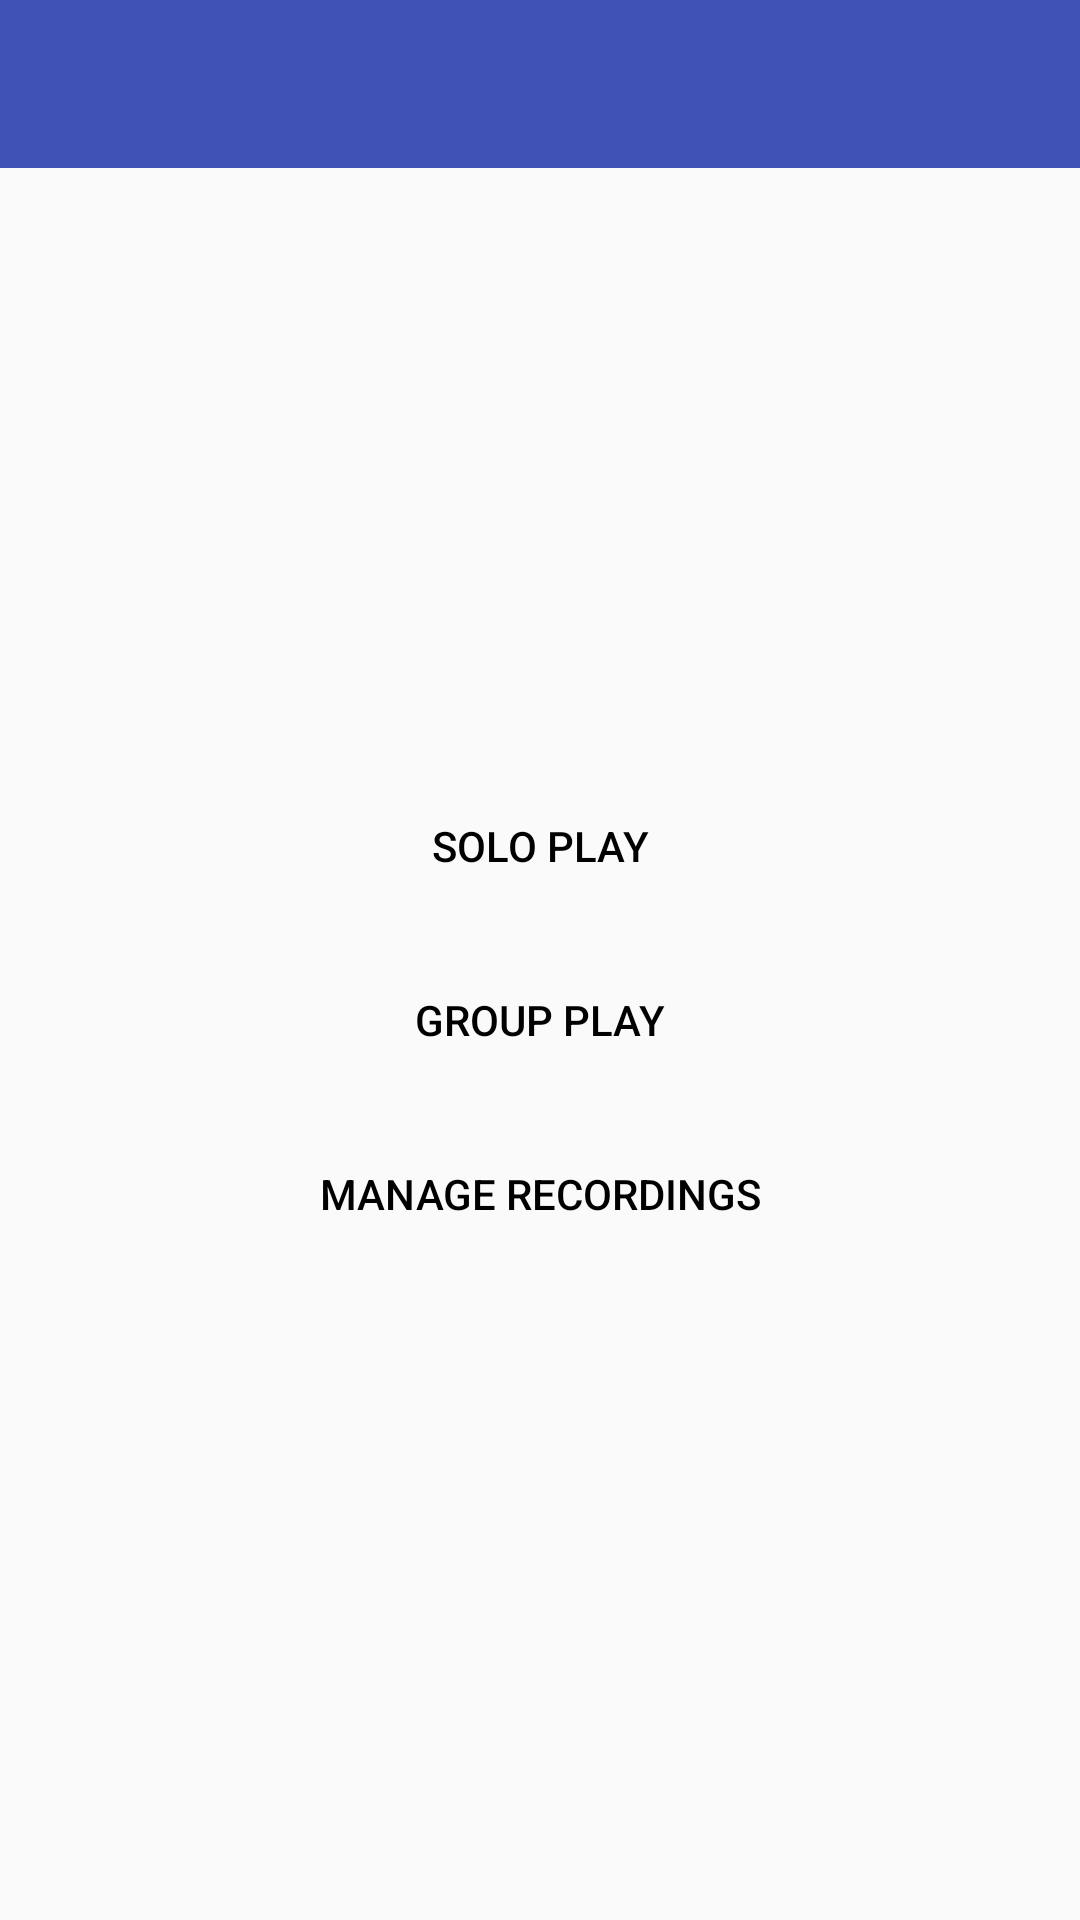

Android layout source for this screen:
<!-- AndroidManifest.xml: application theme AppTheme -->
<!-- res/layout/activity_main.xml -->
<?xml version="1.0" encoding="utf-8"?>
<android.support.constraint.ConstraintLayout xmlns:android="http://schemas.android.com/apk/res/android"
    xmlns:app="http://schemas.android.com/apk/res-auto"
    xmlns:tools="http://schemas.android.com/tools"
    android:id="@+id/grid"
    android:layout_width="match_parent"
    android:layout_height="match_parent"
    tools:context="com.example.user.pianocode.MainActivity">

    <android.support.v7.widget.Toolbar
        android:id="@+id/toolbar"
        android:layout_width="match_parent"
        android:layout_height="wrap_content"
        android:background="?attr/colorPrimary"
        android:minHeight="?attr/actionBarSize"
        app:layout_constraintEnd_toEndOf="parent"
        app:layout_constraintStart_toStartOf="parent"
        app:layout_constraintTop_toTopOf="parent"
        app:popupTheme="@style/ThemeOverlay.AppCompat.Light"
        app:theme="@style/ThemeOverlay.AppCompat.Dark" />

    <LinearLayout
        android:layout_width="fill_parent"
        android:layout_height="fill_parent"
        android:layout_centerInParent="true"
        android:gravity="center_vertical"
        android:orientation="vertical"
        android:paddingBottom="10dp"
        android:paddingLeft="100dp"
        android:paddingRight="100dp"
        android:paddingTop="50dp"
        app:layout_constraintBottom_toBottomOf="parent"
        app:layout_constraintTop_toTopOf="parent">

        <Button
            android:id="@+id/soloplay"
            android:layout_width="match_parent"
            android:layout_height="wrap_content"
            android:layout_marginBottom="5dp"
            android:layout_marginEnd="5dp"
            android:layout_marginStart="5dp"
            android:layout_marginTop="5dp"
            android:background="@color/bluegrey"
            android:text="@string/piano_open"
            android:textColor="@android:color/black"
            app:layout_constraintBottom_toBottomOf="parent"
            app:layout_constraintLeft_toLeftOf="parent"
            app:layout_constraintRight_toRightOf="parent"
            app:layout_constraintTop_toTopOf="parent" />

        <Button
            android:id="@+id/groupplay"
            android:layout_width="match_parent"
            android:layout_height="wrap_content"
            android:layout_marginBottom="5dp"
            android:layout_marginEnd="5dp"
            android:layout_marginStart="5dp"
            android:layout_marginTop="5dp"
            android:background="@color/bluegrey"
            android:text="@string/button_group_play"
            android:textColor="@android:color/black"
            app:layout_constraintBottom_toBottomOf="parent"
            app:layout_constraintEnd_toEndOf="parent"
            app:layout_constraintStart_toStartOf="parent"
            app:layout_constraintTop_toTopOf="parent" />

        <Button
            android:id="@+id/manage_recording"
            android:layout_width="match_parent"
            android:layout_height="wrap_content"
            android:layout_marginBottom="5dp"
            android:layout_marginEnd="5dp"
            android:layout_marginStart="5dp"
            android:layout_marginTop="5dp"
            android:background="@color/bluegrey"
            android:onClick="openManageRecord"
            android:text="@string/manage_recordings"
            android:textColor="@android:color/black"
            app:layout_constraintBottom_toBottomOf="parent"
            app:layout_constraintEnd_toEndOf="parent"
            app:layout_constraintStart_toStartOf="parent"
            app:layout_constraintTop_toTopOf="parent" />

    </LinearLayout>

</android.support.constraint.ConstraintLayout>
<!-- resources referenced by this layout -->
<resources>
  <string name="button_group_play">Group Play</string>
  <string name="manage_recordings">Manage Recordings</string>
  <string name="piano_open">Solo Play</string>
  <style name="AppTheme" parent="Theme.AppCompat.Light.NoActionBar"> 
          
          <item name="colorPrimary">@color/colorPrimary</item>
          <item name="colorPrimaryDark">@color/colorPrimaryDark</item>
          <item name="colorAccent">@color/colorAccent</item>
      </style>
  <color name="colorPrimary">#3F51B5</color>
  <color name="colorPrimaryDark">#303F9F</color>
  <color name="colorAccent">#FF4081</color>
</resources>
